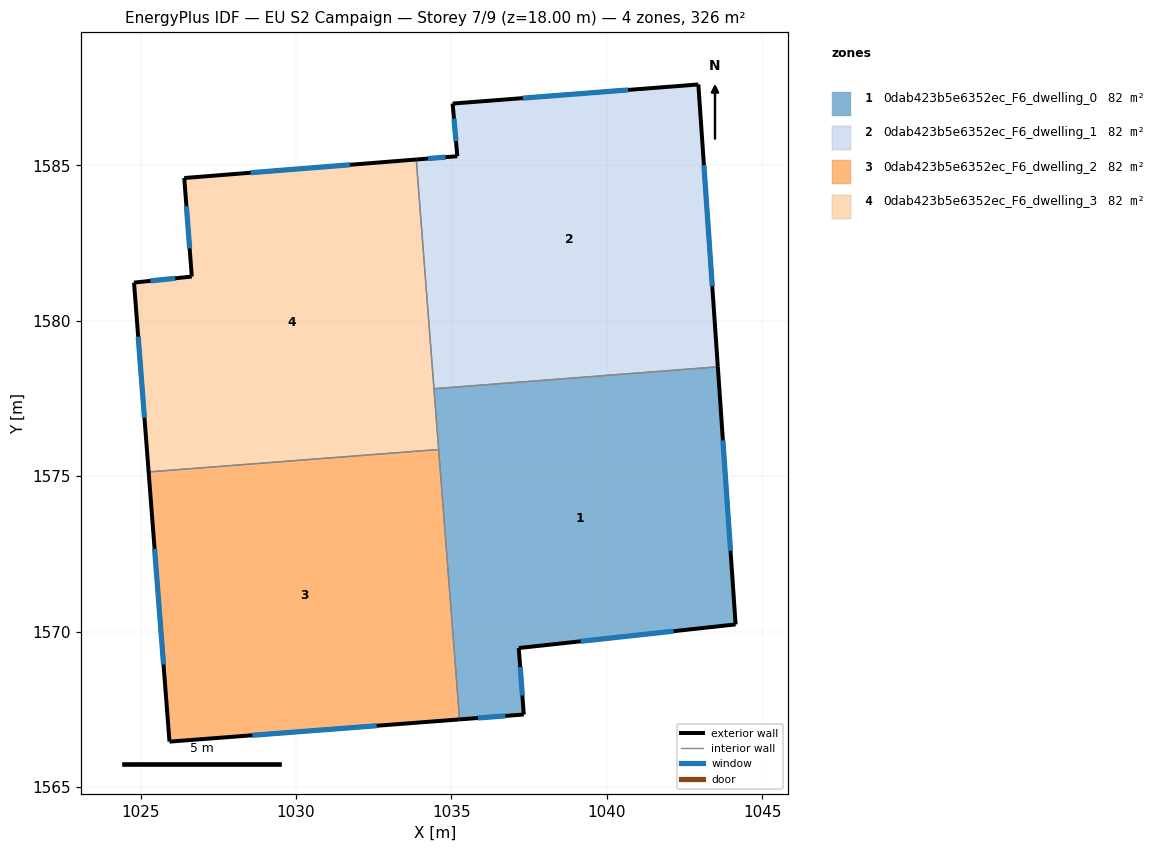
=== STOREY PLAN SPEC (per zone: floor XY polygon, exterior-wall plan segments, windows/doors) ===
zone 1: 0dab423b5e6352ec_F6_dwelling_0  (81.5 m²)
  floor: (1043.58, 1578.52) (1044.15, 1570.23) (1037.17, 1569.47) (1037.33, 1567.33) (1035.26, 1567.17) (1034.44, 1577.81)
  exterior wall: (1035.26, 1567.17) – (1037.33, 1567.33)  [2.1 m]
    window: (1035.85, 1567.22) – (1036.74, 1567.28)  [1.1 m²]
  exterior wall: (1044.15, 1570.23) – (1043.58, 1578.52)  [8.3 m]
    window: (1043.98, 1572.60) – (1043.74, 1576.15)  [4.6 m²]
  exterior wall: (1037.17, 1569.47) – (1044.15, 1570.23)  [7.0 m]
    window: (1039.16, 1569.69) – (1042.15, 1570.01)  [3.9 m²]
  exterior wall: (1037.33, 1567.33) – (1037.17, 1569.47)  [2.1 m]
    window: (1037.28, 1567.94) – (1037.22, 1568.86)  [1.2 m²]
  interior walls: 3
zone 2: 0dab423b5e6352ec_F6_dwelling_1  (81.5 m²)
  floor: (1042.95, 1587.61) (1043.58, 1578.52) (1034.44, 1577.81) (1033.87, 1585.19) (1035.19, 1585.30) (1035.04, 1586.99)
  exterior wall: (1035.19, 1585.30) – (1033.87, 1585.19)  [1.3 m]
    window: (1034.81, 1585.27) – (1034.25, 1585.22)  [0.7 m²]
  exterior wall: (1035.04, 1586.99) – (1035.19, 1585.30)  [1.7 m]
    window: (1035.08, 1586.51) – (1035.15, 1585.78)  [0.9 m²]
  exterior wall: (1042.95, 1587.61) – (1035.04, 1586.99)  [7.9 m]
    window: (1040.69, 1587.43) – (1037.30, 1587.17)  [4.4 m²]
  exterior wall: (1043.58, 1578.52) – (1042.95, 1587.61)  [9.1 m]
    window: (1043.40, 1581.12) – (1043.13, 1585.01)  [5.0 m²]
  interior walls: 2
zone 3: 0dab423b5e6352ec_F6_dwelling_2  (81.5 m²)
  floor: (1034.59, 1575.86) (1035.26, 1567.17) (1025.93, 1566.46) (1025.26, 1575.14)
  exterior wall: (1025.93, 1566.46) – (1035.26, 1567.17)  [9.4 m]
    window: (1028.60, 1566.66) – (1032.60, 1566.97)  [5.2 m²]
  exterior wall: (1025.26, 1575.14) – (1025.93, 1566.46)  [8.7 m]
    window: (1025.45, 1572.66) – (1025.74, 1568.94)  [4.8 m²]
  interior walls: 2
zone 4: 0dab423b5e6352ec_F6_dwelling_3  (81.5 m²)
  floor: (1033.87, 1585.19) (1034.59, 1575.86) (1025.26, 1575.14) (1024.79, 1581.23) (1026.65, 1581.42) (1026.40, 1584.60)
  exterior wall: (1024.79, 1581.23) – (1025.26, 1575.14)  [6.1 m]
    window: (1024.92, 1579.49) – (1025.12, 1576.88)  [3.4 m²]
  exterior wall: (1026.65, 1581.42) – (1024.79, 1581.23)  [1.9 m]
    window: (1026.11, 1581.37) – (1025.32, 1581.29)  [1.0 m²]
  exterior wall: (1026.40, 1584.60) – (1026.65, 1581.42)  [3.2 m]
    window: (1026.47, 1583.69) – (1026.58, 1582.33)  [1.8 m²]
  exterior wall: (1033.87, 1585.19) – (1026.40, 1584.60)  [7.5 m]
    window: (1031.74, 1585.02) – (1028.54, 1584.77)  [4.1 m²]
  interior walls: 3

=== DERIVED (storey summary) ===
Building: EU S2 Campaign
Storey: 7 of 9  (floor level z = 18.00 m)
Storey gross floor area: 326.2 m²
Zones on this storey: 4
  - 0dab423b5e6352ec_F6_dwelling_0: floor 81.5 m²; exterior wall 19.6 m (58.7 m²); 4 window(s) 10.8 m²; WWR 18.4%
  - 0dab423b5e6352ec_F6_dwelling_1: floor 81.5 m²; exterior wall 20.1 m (60.2 m²); 4 window(s) 11.1 m²; WWR 18.4%
  - 0dab423b5e6352ec_F6_dwelling_2: floor 81.5 m²; exterior wall 18.1 m (54.2 m²); 2 window(s) 10.0 m²; WWR 18.4%
  - 0dab423b5e6352ec_F6_dwelling_3: floor 81.5 m²; exterior wall 18.7 m (56.0 m²); 4 window(s) 10.3 m²; WWR 18.4%
Zone adjacency (shared interzone walls):
  - 0dab423b5e6352ec_F6_dwelling_0 ↔ 0dab423b5e6352ec_F6_dwelling_1
  - 0dab423b5e6352ec_F6_dwelling_0 ↔ 0dab423b5e6352ec_F6_dwelling_2
  - 0dab423b5e6352ec_F6_dwelling_0 ↔ 0dab423b5e6352ec_F6_dwelling_3
  - 0dab423b5e6352ec_F6_dwelling_1 ↔ 0dab423b5e6352ec_F6_dwelling_3
  - 0dab423b5e6352ec_F6_dwelling_2 ↔ 0dab423b5e6352ec_F6_dwelling_3